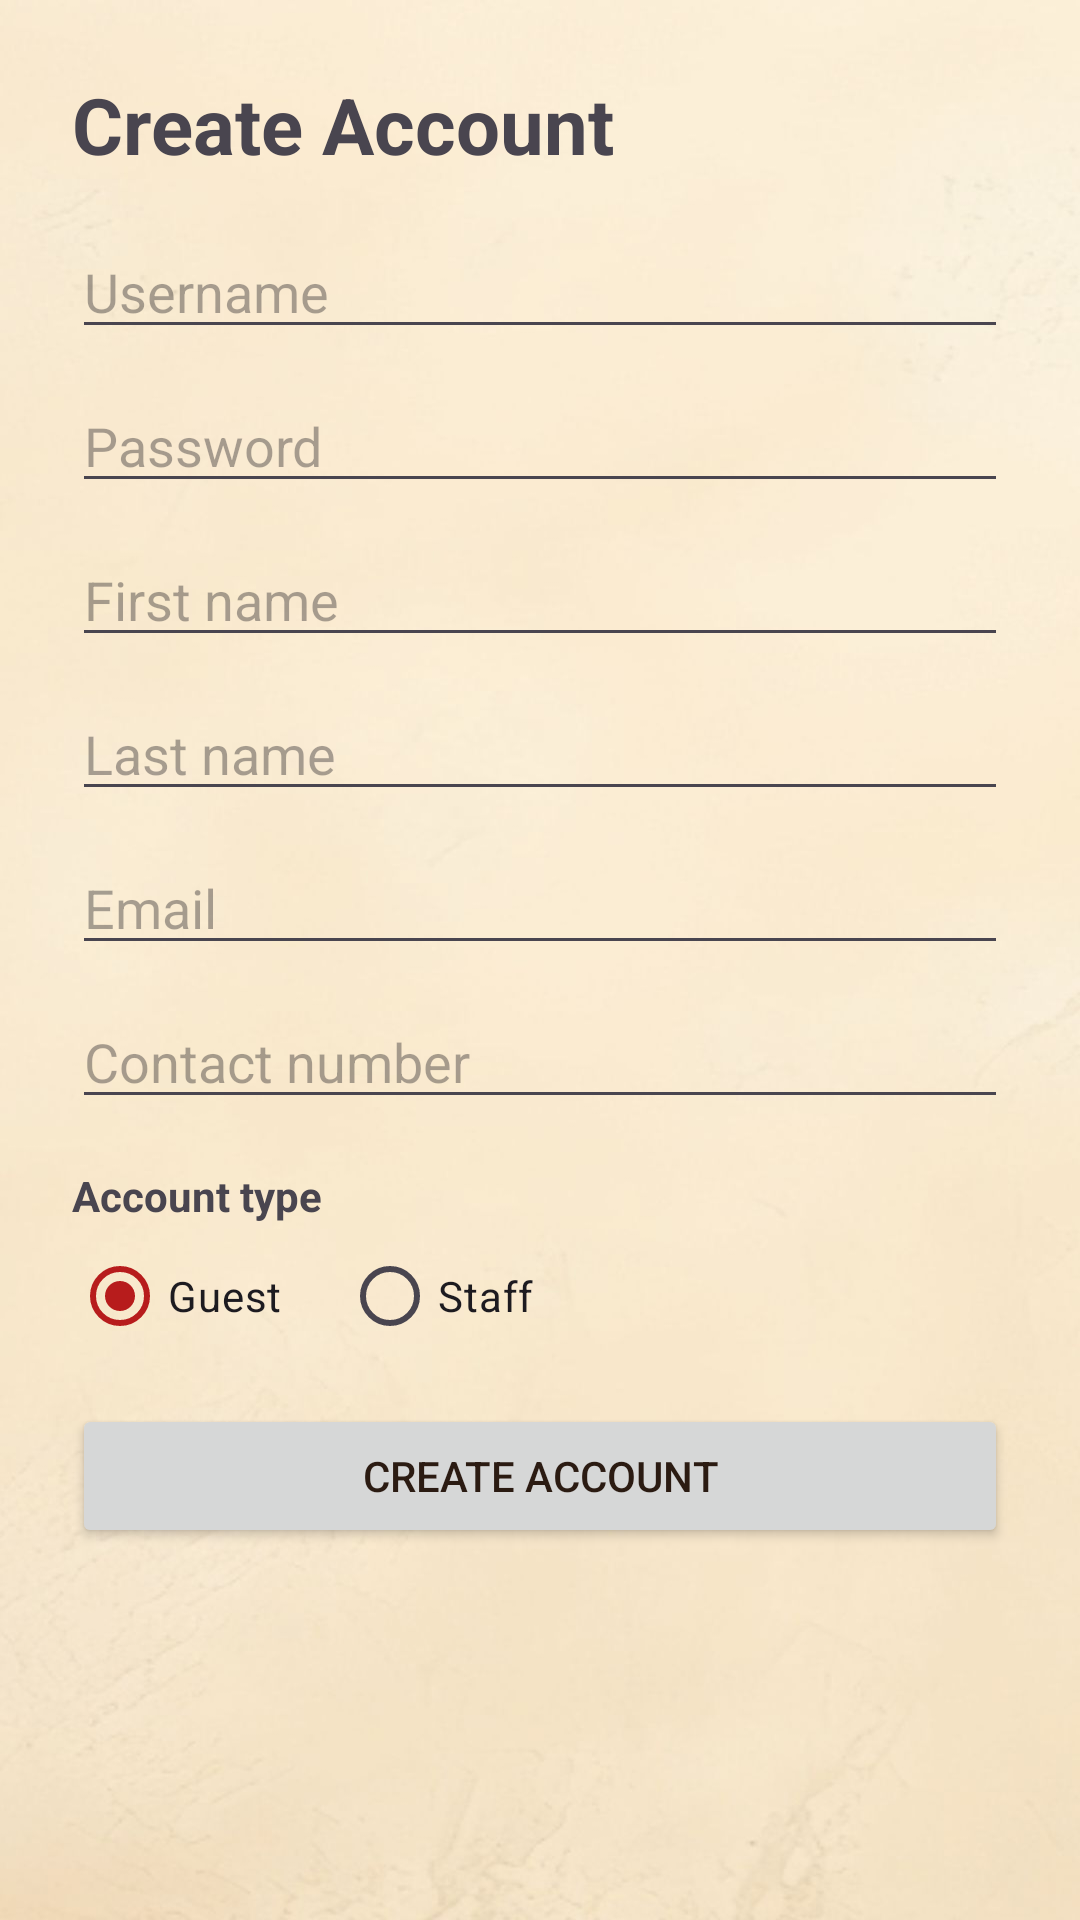

Write the Android layout XML for this screen, with the resource values it uses.
<!-- AndroidManifest.xml: application theme Theme.RestaurantManagement -->
<!-- res/layout/activity_register.xml -->
<?xml version="1.0" encoding="utf-8"?>
<ScrollView xmlns:android="http://schemas.android.com/apk/res/android"
    android:layout_width="match_parent"
    android:layout_height="match_parent">

    <LinearLayout
        android:layout_width="match_parent"
        android:layout_height="wrap_content"
        android:orientation="vertical"
        android:padding="24dp">

        <TextView
            android:layout_width="wrap_content"
            android:layout_height="wrap_content"
            android:text="Create Account"
            android:textSize="26sp"
            android:textStyle="bold"
            android:layout_marginBottom="16dp"/>

        <EditText
            android:id="@+id/etUsername"
            android:layout_width="match_parent"
            android:layout_height="wrap_content"
            android:hint="Username"
            android:layout_marginBottom="10dp"/>

        <EditText
            android:id="@+id/etPassword"
            android:layout_width="match_parent"
            android:layout_height="wrap_content"
            android:hint="Password"
            android:inputType="textPassword"
            android:layout_marginBottom="10dp"/>

        <EditText
            android:id="@+id/etFirst"
            android:layout_width="match_parent"
            android:layout_height="wrap_content"
            android:hint="First name"
            android:layout_marginBottom="10dp"/>

        <EditText
            android:id="@+id/etLast"
            android:layout_width="match_parent"
            android:layout_height="wrap_content"
            android:hint="Last name"
            android:layout_marginBottom="10dp"/>

        <EditText
            android:id="@+id/etEmail"
            android:layout_width="match_parent"
            android:layout_height="wrap_content"
            android:hint="Email"
            android:inputType="textEmailAddress"
            android:layout_marginBottom="10dp"/>

        <EditText
            android:id="@+id/etContact"
            android:layout_width="match_parent"
            android:layout_height="wrap_content"
            android:hint="Contact number"
            android:inputType="phone"
            android:layout_marginBottom="10dp"/>

        <TextView
            android:layout_width="wrap_content"
            android:layout_height="wrap_content"
            android:text="Account type"
            android:textStyle="bold"
            android:layout_marginTop="6dp"/>

        <RadioGroup
            android:id="@+id/rgUserType"
            android:layout_width="match_parent"
            android:layout_height="wrap_content"
            android:orientation="horizontal"
            android:layout_marginBottom="12dp">

            <RadioButton
                android:id="@+id/rbGuest"
                android:layout_width="wrap_content"
                android:layout_height="wrap_content"
                android:text="Guest"
                android:checked="true"/>

            <RadioButton
                android:id="@+id/rbStaff"
                android:layout_width="wrap_content"
                android:layout_height="wrap_content"
                android:text="Staff"
                android:layout_marginStart="20dp"/>
        </RadioGroup>

        <Button
            android:id="@+id/btnRegister"
            android:layout_width="match_parent"
            android:layout_height="wrap_content"
            android:text="Create account"/>

        <ProgressBar
            android:id="@+id/progress"
            android:layout_width="wrap_content"
            android:layout_height="wrap_content"
            android:visibility="gone"
            android:layout_marginTop="16dp"/>
    </LinearLayout>
</ScrollView>
<!-- resources referenced by this layout -->
<resources>
  <style name="Theme.RestaurantManagement" parent="Theme.Material3.DayNight.NoActionBar">
  
          
          <item name="android:windowBackground">@drawable/background_theme</item>
  
          
          <item name="colorPrimary">@color/rm_red</item>
          <item name="colorOnPrimary">@color/rm_white</item>
  
          <item name="colorSecondary">@color/rm_beige</item>
          <item name="colorOnSecondary">@color/rm_text_dark</item>
  
          <item name="colorTertiary">@color/rm_red_light</item>
          <item name="colorOnTertiary">@color/rm_white</item>
  
          <item name="android:textColorPrimary">@color/rm_text_dark</item>
  
      </style>
  <!-- drawable background_theme: jpg bitmap (drawable, 67072 bytes) -->
  <color name="rm_red">#B71C1C</color>
  <color name="rm_white">#FFFFFF</color>
  <color name="rm_beige">#F5E6CC</color>
  <color name="rm_text_dark">#2B1B12</color>
  <color name="rm_red_light">#E53935</color>
</resources>
